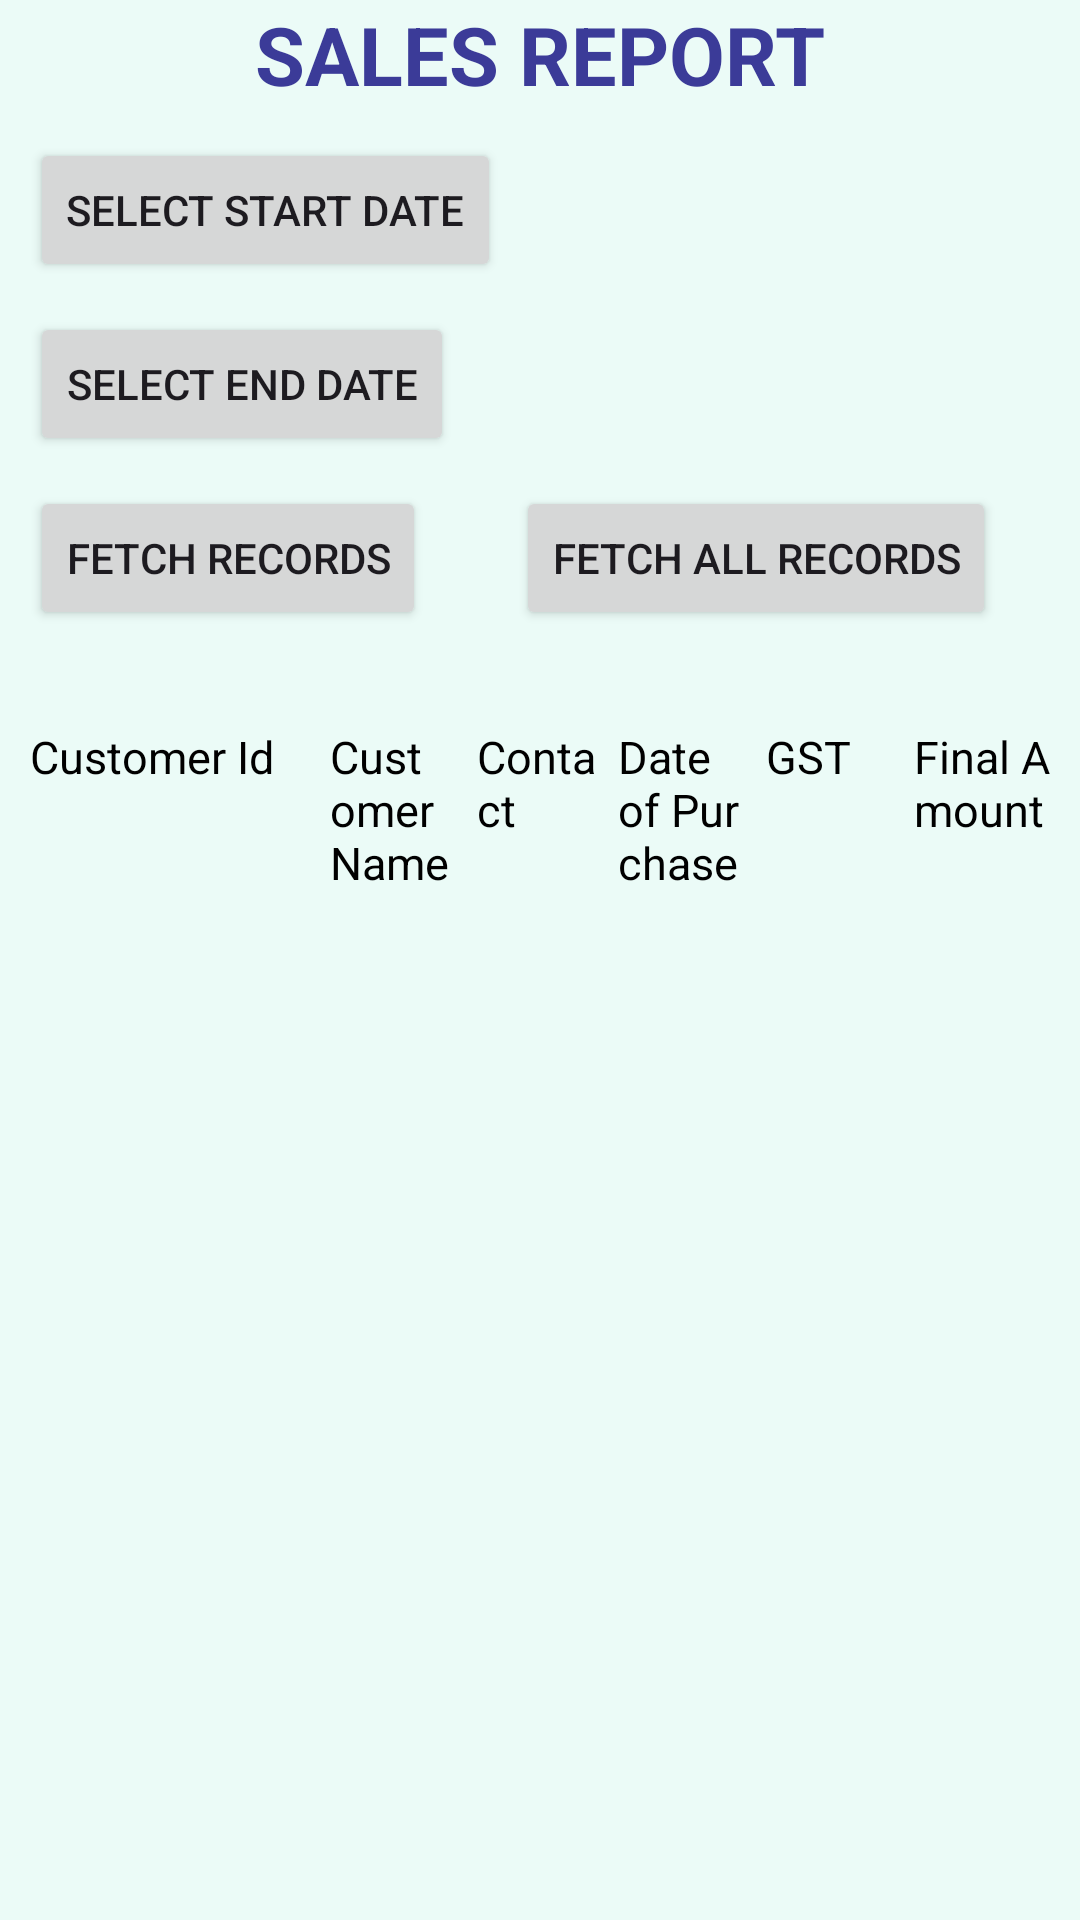

The Android layout XML behind this screen, and the referenced resources:
<!-- AndroidManifest.xml: application theme Theme.Comp_Shop -->
<!-- res/layout/activity_report_sales_master.xml -->
<?xml version="1.0" encoding="utf-8"?>
<androidx.constraintlayout.widget.ConstraintLayout
    xmlns:android="http://schemas.android.com/apk/res/android"
    xmlns:app="http://schemas.android.com/apk/res-auto"
    xmlns:tools="http://schemas.android.com/tools"
    android:id="@+id/main"
    android:layout_width="match_parent"
    android:layout_height="match_parent"
    tools:context=".ReportCustomer"
    android:background="@color/lighter_seafoamgreen">

    <RelativeLayout
        android:layout_width="match_parent"
        android:layout_height="match_parent">

        <TextView
            android:id="@+id/Heading"
            android:layout_width="wrap_content"
            android:layout_height="wrap_content"
            android:text="Sales Report"
            android:textStyle="bold"
            android:textColor="@color/dark_slate_blue"
            android:textSize="27sp"
            android:textAllCaps="true"
            android:layout_centerHorizontal="true"/>

        
        <Button
            android:id="@+id/btnStartDate"
            android:layout_width="wrap_content"
            android:layout_height="wrap_content"
            android:text="Select Start Date"
            android:layout_below="@id/Heading"
            android:layout_marginTop="10sp"
            android:layout_marginLeft="10sp"/>

        
        <Button
            android:id="@+id/btnEndDate"
            android:layout_width="wrap_content"
            android:layout_height="wrap_content"
            android:text="Select End Date"
            android:layout_below="@id/btnStartDate"
            android:layout_marginTop="10sp"
            android:layout_marginLeft="10sp"/>

        
        <Button
            android:id="@+id/btnFetchRecords"
            android:layout_width="wrap_content"
            android:layout_height="wrap_content"
            android:text="Fetch Records"
            android:layout_below="@id/btnEndDate"
            android:layout_marginTop="10sp"
            android:layout_marginLeft="10sp"/>

        <Button
            android:id="@+id/btnFetchAllRecords"
            android:layout_width="wrap_content"
            android:layout_height="wrap_content"
            android:text="Fetch all records"
            android:layout_toRightOf="@id/btnFetchRecords"
            android:layout_below="@id/btnEndDate"
            android:layout_marginTop="10sp"
            android:layout_marginLeft="30sp"/>

        
        <TableLayout
            android:id="@+id/linearLayoutColumns"
            android:layout_width="match_parent"
            android:layout_height="wrap_content"
            android:layout_below="@id/btnFetchRecords"
            android:layout_marginTop="20sp"
            android:padding="8sp"
            android:stretchColumns="1">

            <TableRow>
                <TextView
                    android:layout_width="0dp"
                    android:layout_height="wrap_content"
                    android:layout_weight="2"
                    android:text="Customer Id"
                    android:textSize="15sp"
                    android:padding="2sp"
                    android:textColor="@android:color/black" />

                <TextView
                    android:layout_width="0dp"
                    android:layout_height="wrap_content"
                    android:layout_weight="1"
                    android:text="Customer Name"
                    android:textSize="15sp"
                    android:padding="4sp"
                    android:textColor="@android:color/black" />

                <TextView
                    android:layout_width="0dp"
                    android:layout_height="wrap_content"
                    android:layout_weight="1"
                    android:text="Contact"
                    android:textSize="15sp"
                    android:padding="4sp"
                    android:textColor="@android:color/black" />

                <TextView
                    android:layout_width="0dp"
                    android:layout_height="wrap_content"
                    android:layout_weight="1"
                    android:text="Date of Purchase"
                    android:textSize="15sp"
                    android:padding="2sp"
                    android:textColor="@android:color/black" />

                <TextView
                    android:layout_width="0dp"
                    android:layout_height="wrap_content"
                    android:layout_weight="1"
                    android:text="GST"
                    android:textSize="15sp"
                    android:padding="2sp"
                    android:textColor="@android:color/black" />

                <TextView
                    android:layout_width="0dp"
                    android:layout_height="wrap_content"
                    android:layout_weight="1"
                    android:text="Final Amount"
                    android:textSize="15sp"
                    android:padding="2sp"
                    android:textColor="@android:color/black" />
            </TableRow>
        </TableLayout>

        
        <androidx.recyclerview.widget.RecyclerView
            android:id="@+id/recyclerSalesreport"
            android:layout_width="match_parent"
            android:layout_height="wrap_content"
            android:layout_below="@id/linearLayoutColumns"
            android:layout_marginTop="10sp"/>

    </RelativeLayout>
</androidx.constraintlayout.widget.ConstraintLayout>
<!-- resources referenced by this layout -->
<resources>
  <color name="dark_slate_blue">#3B3B98</color>
  <color name="lighter_seafoamgreen">#EBFBF7</color>
  <style name="Theme.Comp_Shop" parent="Base.Theme.Comp_Shop" />
  <style name="Base.Theme.Comp_Shop" parent="Theme.Material3.DayNight.NoActionBar">
          
          
          <item name="colorPrimary">@color/lavender</item>
          <item name="colorPrimaryVariant">@color/lavender</item>
          <item name="colorOnPrimary">@color/white</item>
          
          <item name="colorSecondary">@color/teal_200</item>
          <item name="colorSecondaryVariant">@color/teal_700</item>
          <item name="colorOnSecondary">@color/black</item>
          
          <item name="android:statusBarColor">?attr/colorPrimaryVariant</item>
          
      </style>
  <color name="lavender">#8692f7</color>
  <color name="white">#FFFFFFFF</color>
  <color name="teal_200">#FF03DAC5</color>
  <color name="teal_700">#FF018786</color>
  <color name="black">#FF000000</color>
</resources>
